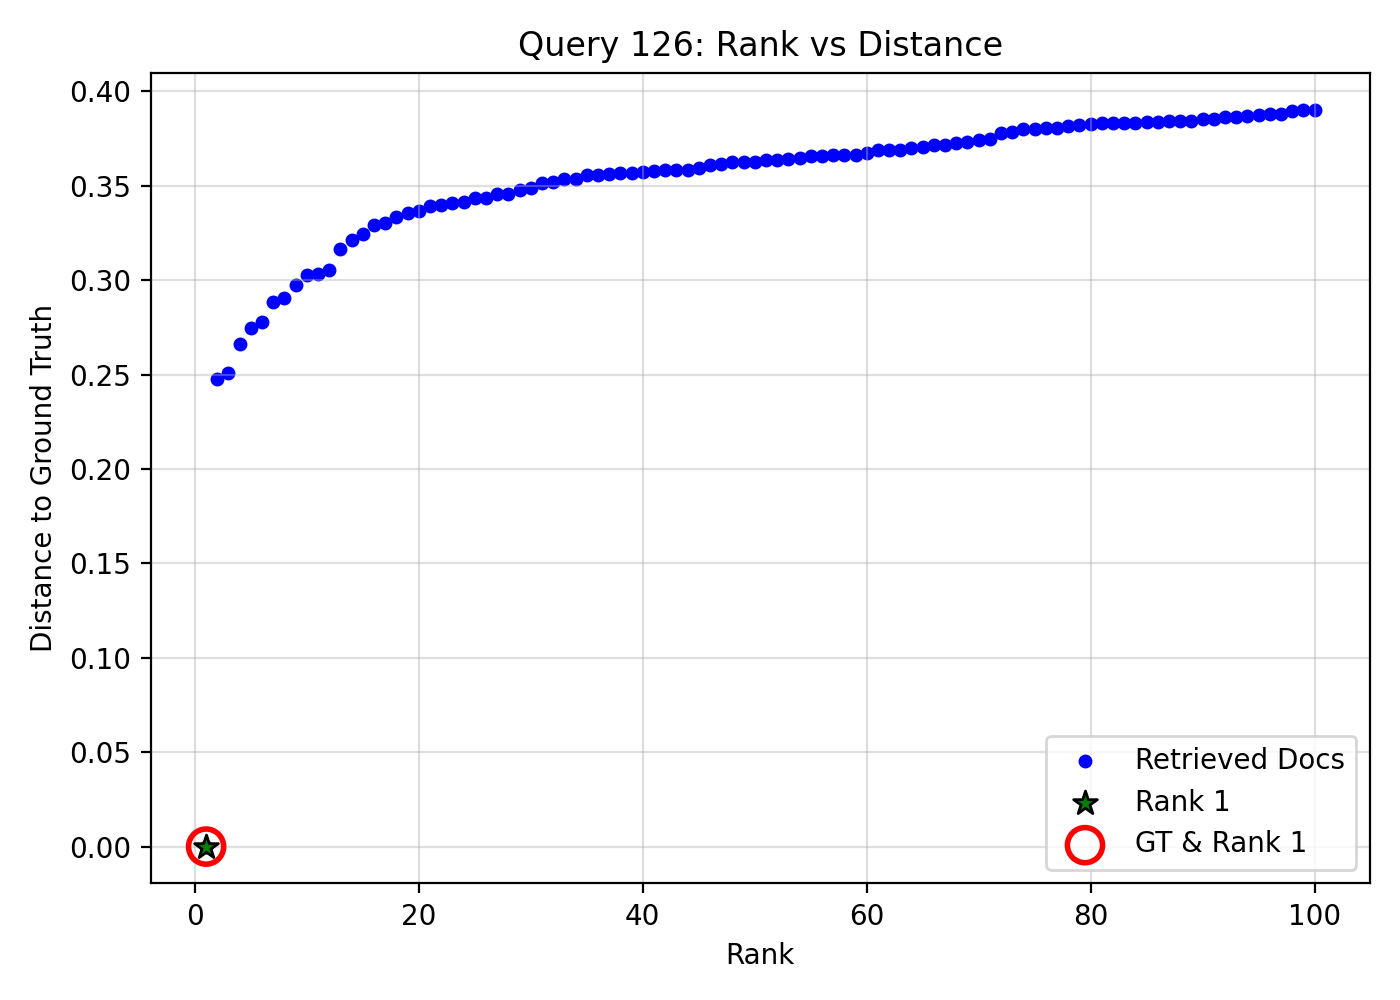

The table this chart was drawn from, first rows:
query_idx, query_gt_id, doc_id, rank, distance, is_gt, is_rank_1
126, 27448572, ac020cb0-fd04-46ae-b772-e1834602e02d, 1, 0.0, 1, 1
126, 27448572, 1dd80766-6f7b-4622-9dc5-ed8a10b134fa, 2, 0.2475, 0, 0
126, 27448572, dea59aab-e680-458e-8272-a8cd3dd2c0c5, 3, 0.2508, 0, 0
126, 27448572, e2b59dc4-c1ff-49e5-9119-73bb1f077d9e, 4, 0.2664, 0, 0
126, 27448572, 86a88a00-9ac6-4c6b-95b2-30ecf0629f20, 5, 0.2748, 0, 0
126, 27448572, 92fda11d-ae4b-4fd3-b92b-07a862d553ee, 6, 0.278, 0, 0
126, 27448572, 5e0afd26-b607-44b4-b5fb-88aea8add3e5, 7, 0.2882, 0, 0
126, 27448572, fed5d1de-a1cf-4042-8524-d3017850e66c, 8, 0.2906, 0, 0
126, 27448572, 50cd7b2c-4903-49c4-91f0-24595083cc58, 9, 0.2973, 0, 0
126, 27448572, 6d610f72-646b-4463-8956-6c073c4f199a, 10, 0.303, 0, 0
126, 27448572, f573c793-b06a-4863-922b-4b20cf555675, 11, 0.3032, 0, 0
126, 27448572, 03aaf942-7797-4189-9891-1c167e91c0fe, 12, 0.3056, 0, 0
126, 27448572, 2ada9c74-a6ec-49b9-a81a-966577e19cf8, 13, 0.3166, 0, 0
126, 27448572, a9996fef-6540-4ec8-8eda-b81c15155a16, 14, 0.3213, 0, 0
126, 27448572, e8c92779-db13-4287-a9f7-4140d352b90d, 15, 0.3245, 0, 0
126, 27448572, 9167c4f7-3b55-4518-82c9-8d81c2e3ecb5, 16, 0.3293, 0, 0
126, 27448572, 79e6deb2-a7c5-4954-83d1-48be35fea694, 17, 0.3301, 0, 0
126, 27448572, 741986e8-87b5-4e14-bb99-7c0ba5384566, 18, 0.3336, 0, 0
126, 27448572, 18d61925-b014-4f39-94b6-b8db19057761, 19, 0.3358, 0, 0
126, 27448572, 4c5372db-8687-41c9-9046-3c9c1be9b097, 20, 0.3366, 0, 0
126, 27448572, e9a8a11a-e98b-49d7-95df-8bd0c7dfd7fc, 21, 0.3394, 0, 0
126, 27448572, 7ad3d7a2-4d5e-41a1-9ee7-a5003c1525cf, 22, 0.34, 0, 0
126, 27448572, fd874326-aa14-4b06-987b-48d80ed7bb0d, 23, 0.3411, 0, 0
126, 27448572, dc3d7545-2653-4874-9fb1-e799fc2d6a0d, 24, 0.3414, 0, 0
126, 27448572, 74780416-8bab-4a2f-be78-bb691657a737, 25, 0.3436, 0, 0
126, 27448572, d458345b-dab5-4013-8538-b42ee6e08241, 26, 0.3438, 0, 0
126, 27448572, 1abe7071-54f9-4d59-9134-0d49e74fbcea, 27, 0.3455, 0, 0
126, 27448572, 26853b38-9f8f-47d6-ae15-b97936439e0a, 28, 0.3456, 0, 0
126, 27448572, 11afeba5-d1d9-40ce-849e-4d8de71af99a, 29, 0.3478, 0, 0
126, 27448572, b2b485df-0ee5-4054-809f-706202e632ec, 30, 0.3488, 0, 0
126, 27448572, 598c8071-ea35-42be-bbc3-6214e0b7be65, 31, 0.3517, 0, 0
126, 27448572, aa6b3f32-de74-42b0-92cf-48ca9ebce68e, 32, 0.3519, 0, 0
126, 27448572, 773ce1c0-198a-46cf-8fb1-f46851842431, 33, 0.3536, 0, 0
126, 27448572, 10a03955-7dbd-4500-bb81-ec47694ebffd, 34, 0.3538, 0, 0
126, 27448572, 2e9cf1d2-32b0-4187-bf92-a01a60070c3d, 35, 0.3558, 0, 0
126, 27448572, 09b410c4-1f69-48bb-8b4b-41ff28a489ff, 36, 0.3559, 0, 0
126, 27448572, c28eb681-063e-418f-aec4-1f241bff6002, 37, 0.3562, 0, 0
126, 27448572, d60c8c4b-5d37-4615-87db-fc25f0b4858c, 38, 0.3568, 0, 0
126, 27448572, 2192cafe-3f7f-4be9-88b0-d1aa6598138f, 39, 0.357, 0, 0
126, 27448572, e80528bb-52c9-43f5-a7fa-73bff26dd263, 40, 0.3572, 0, 0
126, 27448572, 7da0be19-fb47-41df-beef-b04059a75441, 41, 0.3576, 0, 0
126, 27448572, 9c054677-a5da-464b-8754-af659c9cb8ed, 42, 0.3582, 0, 0
126, 27448572, 390f7ae6-743c-4e4d-9ccc-58cc0af2d974, 43, 0.3583, 0, 0
126, 27448572, d5d2431d-9b9a-4a0d-8656-00ec93fe9f27, 44, 0.3583, 0, 0
126, 27448572, 5f267e20-e18f-4e03-9080-fefc13424644, 45, 0.3594, 0, 0
126, 27448572, 04b0c0b6-49a9-466f-9cde-d01254ddb4cc, 46, 0.3609, 0, 0
126, 27448572, ae45384a-0e2a-4087-9f68-7e499f3a0c80, 47, 0.3616, 0, 0
126, 27448572, d61bda11-bed7-431f-b141-c25695b77416, 48, 0.3625, 0, 0
126, 27448572, 89f13104-f9fc-4032-bcab-cdf2b8adc040, 49, 0.3625, 0, 0
126, 27448572, 7c856a01-6acb-4a6e-8ba5-b3e02bed6715, 50, 0.3626, 0, 0
126, 27448572, afad15f9-b1db-4739-9571-b141ca6a93f0, 51, 0.3634, 0, 0
126, 27448572, 077a4aa5-3481-4787-9912-5b8b44e436f1, 52, 0.3636, 0, 0
126, 27448572, 16e39a35-e2af-4b8f-b11e-f8ccdd2d1b0f, 53, 0.3641, 0, 0
126, 27448572, 04be0ec5-f487-4a09-a9f5-d9994337e94b, 54, 0.3646, 0, 0
126, 27448572, 8845e1ab-a6d6-452b-aede-626e64dc45c5, 55, 0.3656, 0, 0
126, 27448572, 05414e49-e174-421e-ba64-015f2a214ed1, 56, 0.3658, 0, 0
126, 27448572, e339d69b-81d3-4f4d-888d-ef0835fa7ae3, 57, 0.3661, 0, 0
126, 27448572, 68d580b4-6b3a-4c8b-bb38-ba5bfb4a46e5, 58, 0.3662, 0, 0
126, 27448572, d78dbd87-5a3d-4909-bb1c-ad979961d7f5, 59, 0.3663, 0, 0
126, 27448572, 3e859502-3a2d-4920-b6ba-98aa69851a55, 60, 0.3672, 0, 0
... 40 more rows
